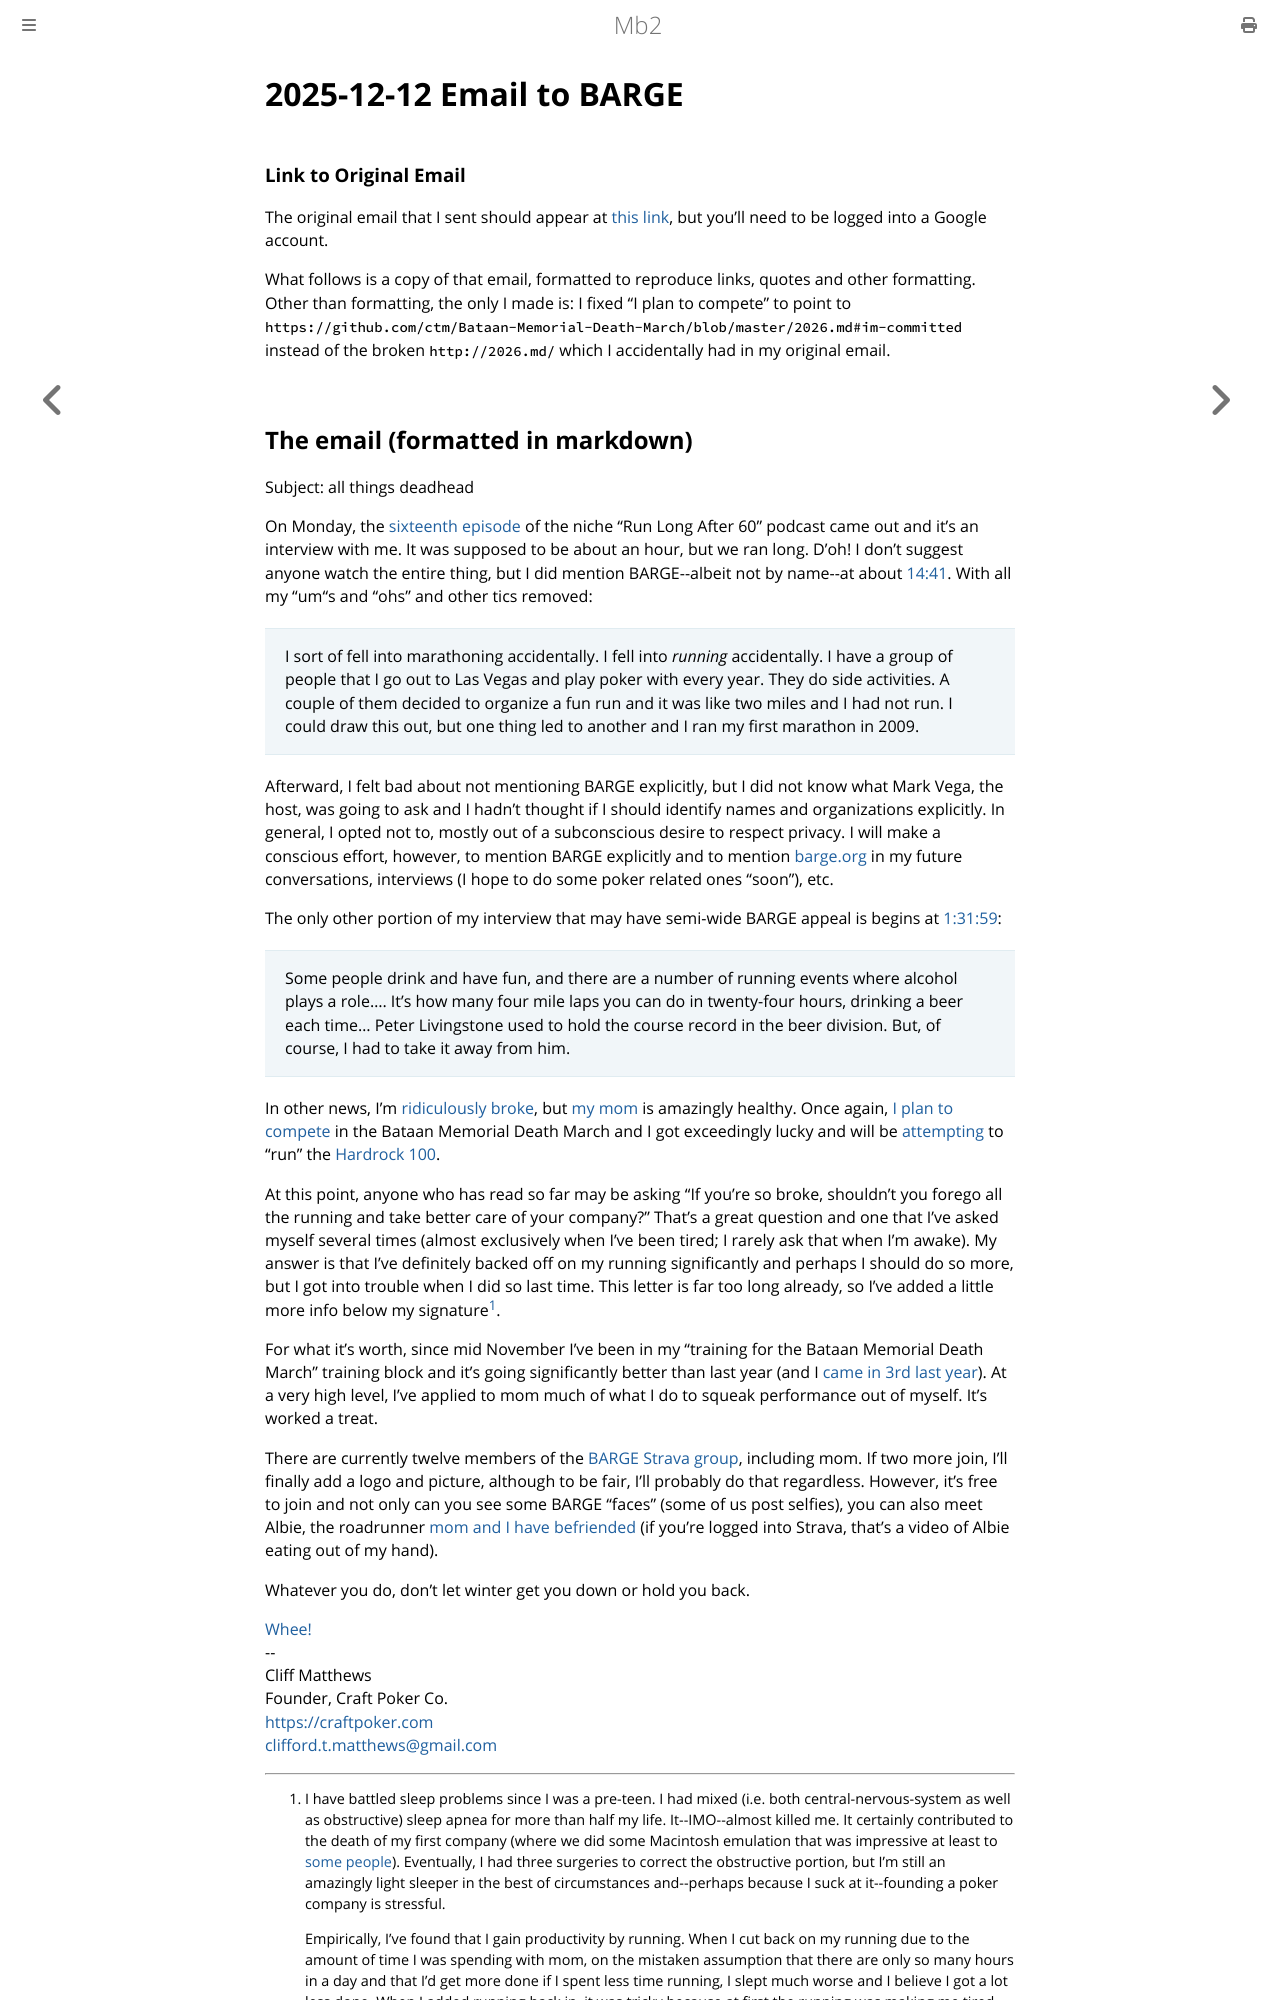

repository: ctm/mb2-doc · page: craft-poker-co/updates/2025-12-12-barge.html · generator: mdbook

# 2025-12-12 Email to BARGE

### Link to Original Email

The original email that I sent should appear at [this link](https://groups.google.com/a/barge.org/g/barge/c/RgHeX3jmg_o), but you'll need to be logged into a Google account.

What follows is a copy of that email, formatted to reproduce links, quotes and other formatting. Other than formatting, the only I made is: I fixed "I plan to compete" to point to `https://github.com/ctm/Bataan-Memorial-Death-March/blob/master/2026.md#im-committed` instead of the broken `http://2026.md/` which I accidentally had in my original email.
